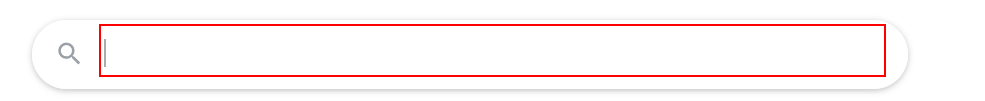
Task: Transactional Process
Workflow: Main

Step 1: type "["Clima " + row(0).ToString() + " " + row(1).ToString()+ "[k(enter)]"]" into the text box 'q'

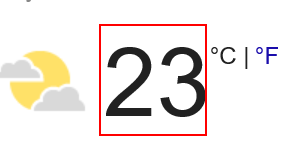
Step 2: get-text from the element 'wob_tm'

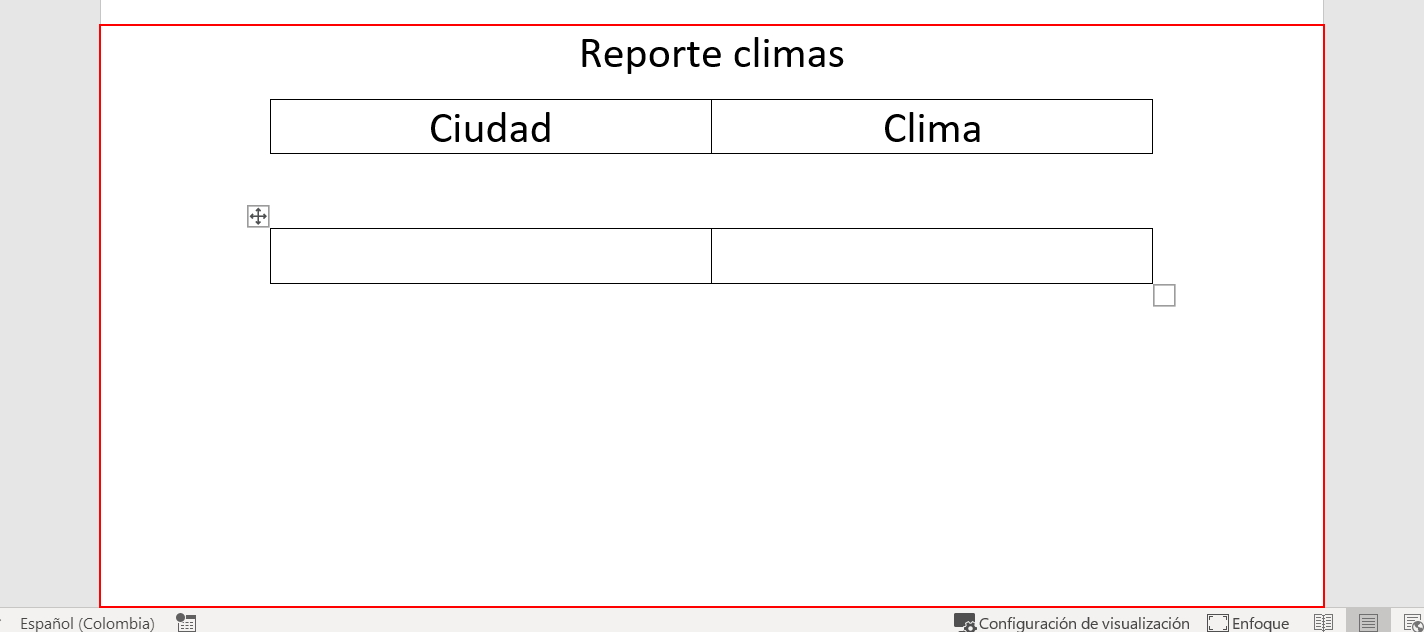
Step 3: type "[row(0).ToString()+ "[k(tab)]"]" into the editar 'Contenido de la página 1' in window 'NuevoWord.docx - Word' (winword.exe)

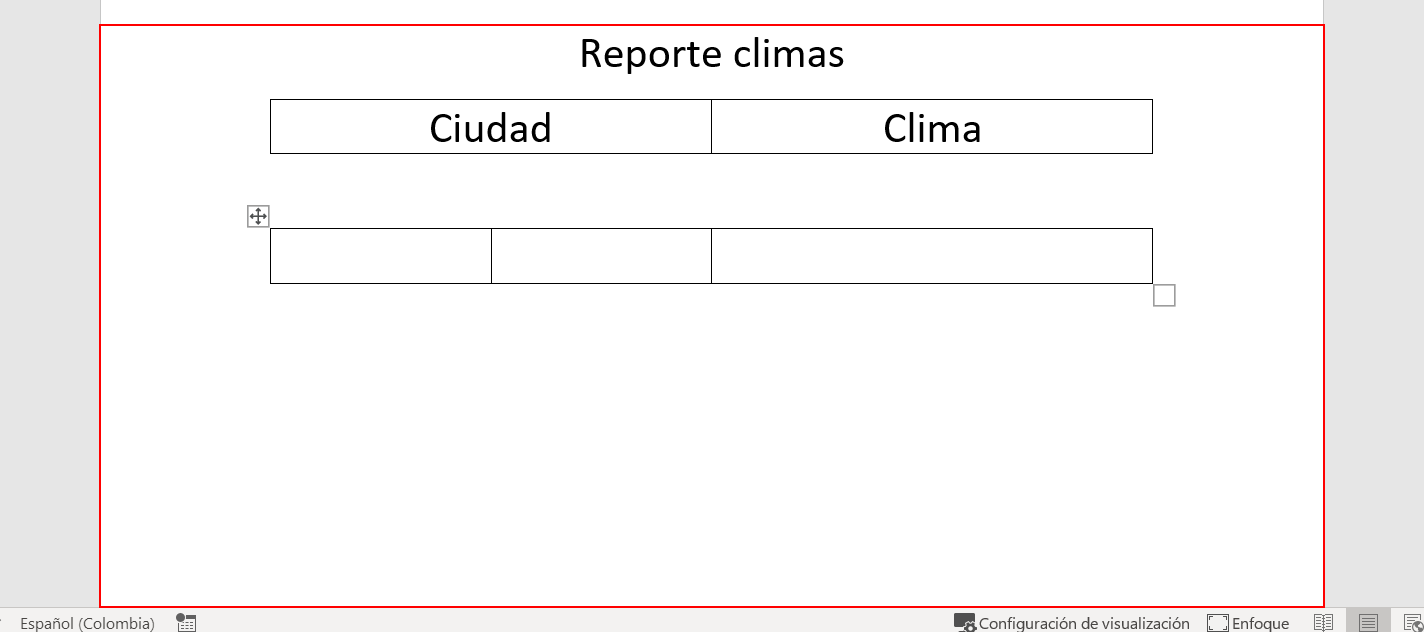
Step 4: type "[clima + " grados " + "[k(tab)]"]" into the editar 'Contenido de la página 1' in window 'NuevoWord.docx - Word' (winword.exe)